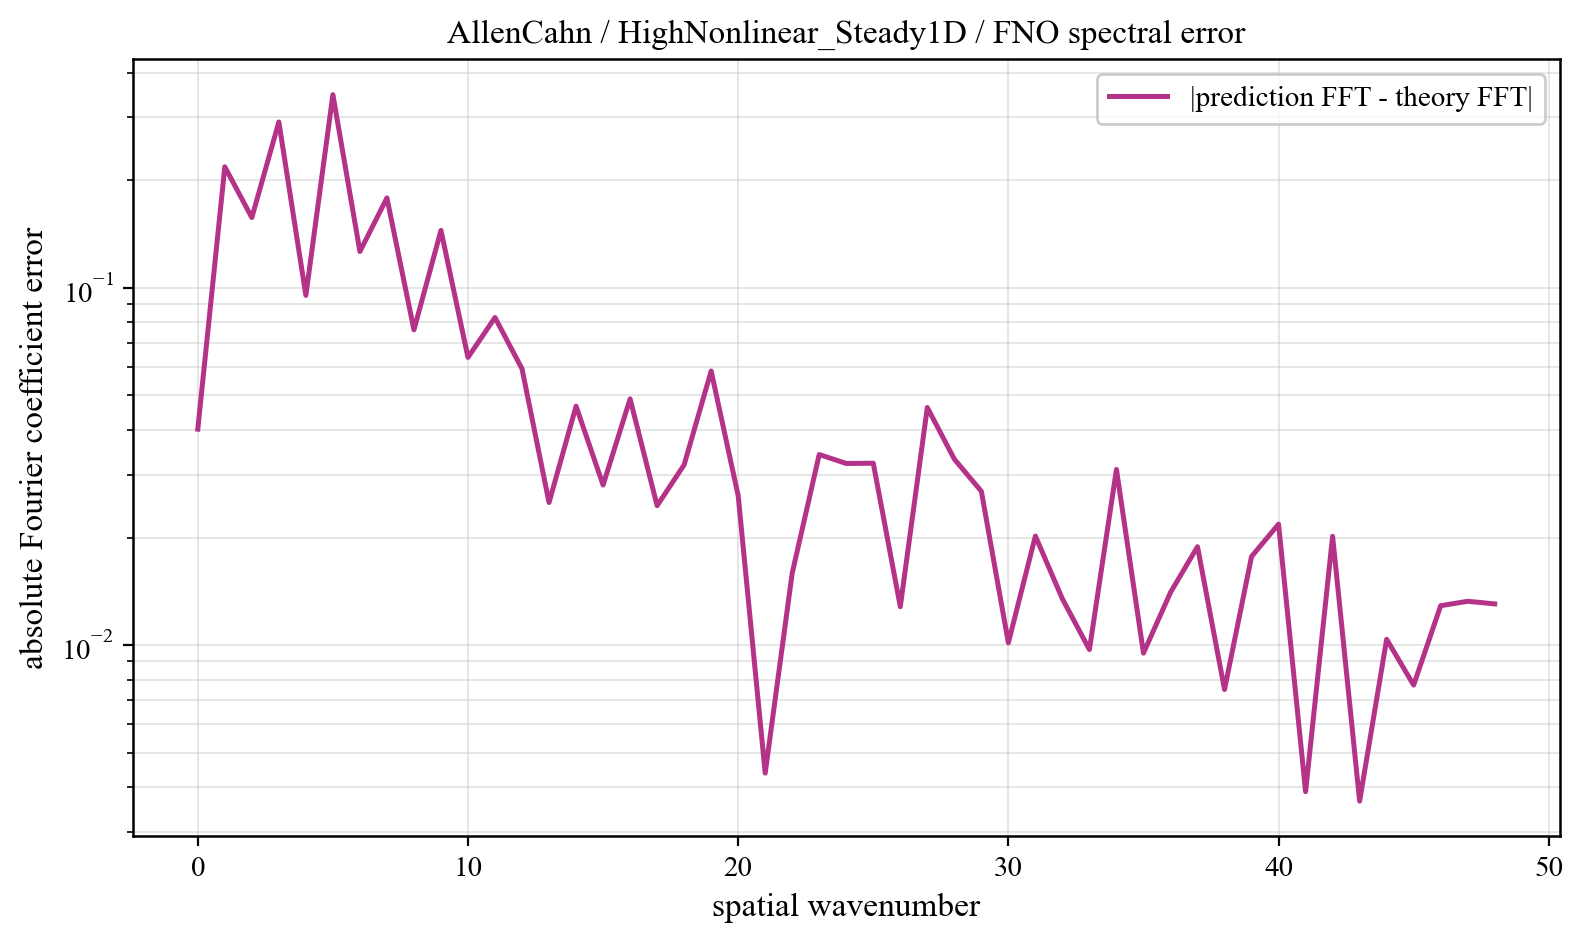

Source data for this figure (header and first rows):
component, prediction_magnitude, theory_magnitude, absolute_coefficient_error
0, 0.0005987, 0.03962, 0.04022
1, 0.2087, 0.04388, 0.2182
2, 0.1659, 0.061, 0.1573
3, 0.295, 0.3609, 0.2914
4, 0.2025, 0.2252, 0.09527
5, 0.5149, 0.1815, 0.3475
6, 0.2886, 0.2067, 0.1264
7, 0.3674, 0.4239, 0.1786
8, 0.1781, 0.1425, 0.07629
9, 0.1519, 0.03695, 0.1448
10, 0.04798, 0.02028, 0.06387
11, 0.0716, 0.01377, 0.0826
12, 0.06943, 0.01036, 0.05933
13, 0.03334, 0.008276, 0.02506
14, 0.04077, 0.006877, 0.04664
15, 0.02282, 0.005878, 0.02806
16, 0.04987, 0.005133, 0.04888
17, 0.02828, 0.004557, 0.02456
18, 0.03515, 0.004101, 0.03197
19, 0.05723, 0.003732, 0.05851
20, 0.02446, 0.003428, 0.02619
21, 0.001786, 0.003174, 0.00438
22, 0.01456, 0.00296, 0.01591
23, 0.03176, 0.002777, 0.03415
24, 0.0348, 0.002619, 0.03224
25, 0.0331, 0.002482, 0.03229
26, 0.01061, 0.002363, 0.01281
27, 0.04702, 0.002258, 0.04624
28, 0.0319, 0.002166, 0.03315
29, 0.02569, 0.002084, 0.02694
30, 0.008428, 0.002012, 0.01015
31, 0.02157, 0.001947, 0.02019
32, 0.01534, 0.00189, 0.01346
33, 0.01142, 0.001839, 0.009713
34, 0.02957, 0.001793, 0.03102
35, 0.008223, 0.001752, 0.009491
36, 0.01533, 0.001716, 0.01403
37, 0.01906, 0.001684, 0.01885
38, 0.009032, 0.001655, 0.007506
39, 0.01777, 0.00163, 0.01769
40, 0.02081, 0.001608, 0.0218
41, 0.005115, 0.00159, 0.003885
42, 0.01931, 0.001574, 0.02015
43, 0.002633, 0.00156, 0.003656
44, 0.01108, 0.00155, 0.01038
45, 0.007551, 0.001541, 0.007725
46, 0.01387, 0.001536, 0.01289
47, 0.01323, 0.001532, 0.01326
48, 0.01151, 0.001531, 0.01304
